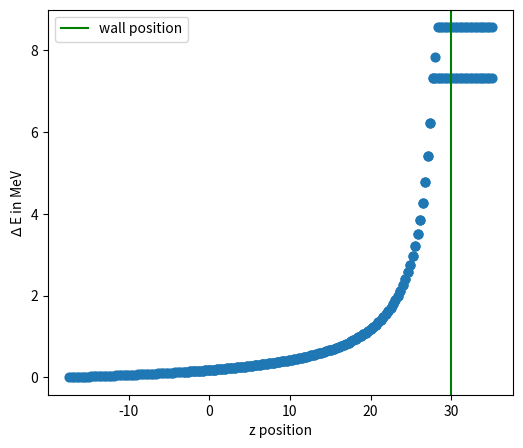

Write Python code to recreate this figure.
# %pylab inline
import numpy as np
import matplotlib.pyplot as plt
# %config Completer.use_jedi = False

def gamma_to_beta(gamma):
    return sqrt(1 - 1 / gamma**2)


def kinetic_to_betagamma(energy, rest_energy):
    gamma = energy / rest_energy + 1
    beta = gamma_to_beta(gamma)
    return beta, gamma

def bouncer_flat(vector, wall_Z, apt_R):
    """
    taking losses at the circular aperture and generating a full image bunch reflecting off a flat wall

    includes cutoffs for particles striking wall or passing through the aperture
    """
    result = {}
    result["x"] = np.zeros_like(vector["x"])
    result["y"] = np.zeros_like(vector["y"])
    result["z"] = np.zeros_like(vector["z"])
    result["t"] = np.zeros_like(vector["t"])
    result["Px"] = np.zeros_like(vector["Px"])
    result["Py"] = np.zeros_like(vector["Py"])
    result["Pz"] = np.zeros_like(vector["Pz"])
    result["Pt"] = np.zeros_like(vector["Pt"])
    result["gamma"] = np.zeros_like(vector["gamma"])
    result["bx"] = np.zeros_like(vector["bx"])
    result["by"] = np.zeros_like(vector["by"])
    result["bz"] = np.zeros_like(vector["bz"])
    result["bdotx"] = np.zeros_like(vector["bdotx"])
    result["bdoty"] = np.zeros_like(vector["bdoty"])
    result["bdotz"] = np.zeros_like(vector["bdotz"])
    result["q"] = vector["q"]
    for i in range(len(vector["x"])):
        r = np.sqrt(vector["x"][i] ** 2 + vector["y"][i] ** 2)
        # turning off images for particles passing the wall
        if vector["z"][i] >= wall_Z:
            result["q"] = 0
            # break
        # vector['z'][i]<wall_Z and r<=apt_R:
        else:
            result["q"] = -vector["q"] * macro_pop
        result["z"][i] = wall_Z + 2 * (wall_Z - vector["z"][i])
        result["x"][i] = vector["x"][i]
        result["y"][i] = vector["y"][i]
        result["Px"][i] = vector["Px"][i] * macro_pop
        result["Py"][i] = vector["Py"][i] * macro_pop
        result["Pz"][i] = -vector["Pz"][i] * macro_pop
        result["Pt"][i] = vector["Pt"][i] * macro_pop  # right?
        result["gamma"][i] = vector["gamma"][i] / macro_pop
        result["bx"][i] = vector["bx"][i] / macro_pop
        result["by"][i] = vector["by"][i] / macro_pop
        result["bz"][i] = -vector["bz"][i] / macro_pop
        result["bdotx"][i] = vector["bdotx"][i]
        result["bdoty"][i] = vector["bdoty"][i]
        result["bdotz"][i] = -vector["bdotz"][i]
        result["t"][i] = vector["t"][
            i
        ]  # do NOT retard here, image charge is made to exist at the moment the original charge is created

    return result

def dist_euclid(vector, vector_ext, index):
    """
    simple Euclidean distance generator

    """
    result = {}
    result["R"] = np.zeros_like(vector["x"])
    result["nx"] = np.zeros_like(vector["x"])
    result["ny"] = np.zeros_like(vector["x"])
    result["nz"] = np.zeros_like(vector["x"])
    for j in range(len(vector_ext["x"])):
        result["R"][j] = np.sqrt(
            (vector["x"][index] - vector_ext["x"][j]) ** 2
            + (vector["y"][index] - vector_ext["y"][j]) ** 2
            + (vector["z"][index] - vector_ext["z"][j]) ** 2
        )
        result["nx"][j] = (vector["x"][index] - vector_ext["x"][j]) / result["R"][j]
        result["ny"][j] = (vector["y"][index] - vector_ext["y"][j]) / result["R"][j]
        result["nz"][j] = (vector["z"][index] - vector_ext["z"][j]) / result["R"][j]
    return result

def dist_euclid_ret(trajectory, trajectory_ext, index_traj, index_part, indices_ret):
    """
    simple Euclidean distance generator

    """
    result = {}
    result["R"] = np.zeros_like(trajectory[index_traj]["x"])
    result["nx"] = np.zeros_like(trajectory[index_traj]["x"])
    result["ny"] = np.zeros_like(trajectory[index_traj]["x"])
    result["nz"] = np.zeros_like(trajectory[index_traj]["x"])
    for j in range(len(trajectory[index_traj]["x"])):
        result["R"][j] = np.sqrt(
            (
                trajectory[index_traj]["x"][index_part]
                - trajectory_ext[indices_ret[j]]["x"][j]
            )
            ** 2
            + (
                trajectory[index_traj]["y"][index_part]
                - trajectory_ext[indices_ret[j]]["y"][j]
            )
            ** 2
            + (
                trajectory[index_traj]["z"][index_part]
                - trajectory_ext[indices_ret[j]]["z"][j]
            )
            ** 2
        )
        result["nx"][j] = (
            trajectory[index_traj]["x"][index_part]
            - trajectory_ext[indices_ret[j]]["x"][j]
        ) / result["R"][j]
        result["ny"][j] = (
            trajectory[index_traj]["y"][index_part]
            - trajectory_ext[indices_ret[j]]["y"][j]
        ) / result["R"][j]
        result["nz"][j] = (
            trajectory[index_traj]["z"][index_part]
            - trajectory_ext[indices_ret[j]]["z"][j]
        ) / result["R"][j]
    return result

def eqsofmotion_static(
    h, vector, vector_ext
):  # nhat includes R and fnhat components, need to generate this per particle pair
    result = {}
    result["x"] = np.zeros_like(vector["x"])
    result["y"] = np.zeros_like(vector["y"])
    result["z"] = np.zeros_like(vector["z"])
    result["t"] = np.zeros_like(vector["t"])
    result["Px"] = np.zeros_like(vector["Px"])
    result["Py"] = np.zeros_like(vector["Py"])
    result["Pz"] = np.zeros_like(vector["Pz"])
    result["Pt"] = np.zeros_like(vector["Pt"])
    result["gamma"] = np.zeros_like(vector["gamma"])
    result["bx"] = np.zeros_like(vector["bx"])
    result["by"] = np.zeros_like(vector["by"])
    result["bz"] = np.zeros_like(vector["bz"])
    result["bdotx"] = np.zeros_like(vector["bdotx"])
    result["bdoty"] = np.zeros_like(vector["bdoty"])
    result["bdotz"] = np.zeros_like(vector["bdotz"])
    result["q"] = vector["q"]
    for i in range(
        len(vector["x"])
    ):  # iterating over all real particles OR all reflection points (these must be done in separate steps)
        nhat = dist_euclid(vector, vector_ext, i)
        for j in range(
            len(vector_ext["x"])
        ):  # summing all external contributions (reflected particles and/or local particles)
            # b_nhat = vector['bx'][i]*nhat['nx'][j]+vector['by'][i]*nhat['ny'][j]+vector['bz'][i]*nhat['nz'][j] #for accurate chrono-matching
            result["x"][i] = vector["x"][i]
            result["y"][i] = vector["y"][i]
            result["z"][i] = vector["z"][i]
            result["t"][i] = vector["t"][i]
            result["Px"][i] = vector["Px"][i] + h / m * vector["q"] * vector_ext[
                "q"
            ] * vector["gamma"][i] * 1 / (
                1
                - np.dot(
                    (vector_ext["bx"][j], vector_ext["by"][j], vector_ext["bz"][j]),
                    (nhat["nx"][j], nhat["ny"][j], nhat["nz"][j]),
                )
                ** 2
            ) * (
                1
                / nhat["R"][j] ** 2
                * vector["bx"][i]
                * np.dot(
                    (vector_ext["bx"][j], vector_ext["by"][j], vector_ext["bz"][j]),
                    (vector["bx"][i], vector["by"][i], vector["bz"][i]),
                )
                - nhat["nx"][j]
                * np.dot(
                    (vector_ext["bx"][j], vector_ext["by"][j], vector_ext["bz"][j]),
                    (vector["bx"][i], vector["by"][i], vector["bz"][i]),
                )
                / (
                    vector_ext["gamma"][j] ** 2
                    * nhat["R"][j] ** 2
                    * (
                        1
                        - np.dot(
                            (
                                vector_ext["bx"][j],
                                vector_ext["by"][j],
                                vector_ext["bz"][j],
                            ),
                            (nhat["nx"][j], nhat["ny"][j], nhat["nz"][j]),
                        )
                    )
                )
                - nhat["nx"][j]
                / (c * nhat["R"][j])
                * (
                    np.dot(
                        (vector["bx"][i], vector["by"][i], vector["bz"][i]),
                        (
                            (
                                vector_ext["bdotx"][j],
                                vector_ext["bdoty"][j],
                                vector_ext["bdotz"][j],
                            )
                            + vector_ext["gamma"][j] ** 2
                            * np.dot(
                                (
                                    vector_ext["bx"][j],
                                    vector_ext["by"][j],
                                    vector_ext["bz"][j],
                                ),
                                np.dot(
                                    (
                                        vector_ext["bx"][j],
                                        vector_ext["by"][j],
                                        vector_ext["bz"][j],
                                    ),
                                    (
                                        vector_ext["bdotx"][j],
                                        vector_ext["bdoty"][j],
                                        vector_ext["bdotz"][j],
                                    ),
                                ),
                            )
                        ),
                    )
                )
            )
            result["Py"][i] = vector["Py"][i] + h / m * vector["q"] * vector_ext[
                "q"
            ] * vector["gamma"][i] * 1 / (
                1
                - np.dot(
                    (vector_ext["bx"][j], vector_ext["by"][j], vector_ext["bz"][j]),
                    (nhat["nx"][j], nhat["ny"][j], nhat["nz"][j]),
                )
                ** 2
            ) * (
                1
                / nhat["R"][j] ** 2
                * vector["by"][i]
                * np.dot(
                    (vector_ext["bx"][j], vector_ext["by"][j], vector_ext["bz"][j]),
                    (vector["bx"][i], vector["by"][i], vector["bz"][i]),
                )
                - nhat["ny"][j]
                * np.dot(
                    (vector_ext["bx"][j], vector_ext["by"][j], vector_ext["bz"][j]),
                    (vector["bx"][i], vector["by"][i], vector["bz"][i]),
                )
                / (
                    vector_ext["gamma"][j] ** 2
                    * nhat["R"][j] ** 2
                    * (
                        1
                        - np.dot(
                            (
                                vector_ext["bx"][j],
                                vector_ext["by"][j],
                                vector_ext["bz"][j],
                            ),
                            (nhat["nx"][j], nhat["ny"][j], nhat["nz"][j]),
                        )
                    )
                )
                - nhat["ny"][j]
                / (c * nhat["R"][j])
                * (
                    np.dot(
                        (vector["bx"][i], vector["by"][i], vector["bz"][i]),
                        (
                            (
                                vector_ext["bdotx"][j],
                                vector_ext["bdoty"][j],
                                vector_ext["bdotz"][j],
                            )
                            + vector_ext["gamma"][j] ** 2
                            * np.dot(
                                (
                                    vector_ext["bx"][j],
                                    vector_ext["by"][j],
                                    vector_ext["bz"][j],
                                ),
                                np.dot(
                                    (
                                        vector_ext["bx"][j],
                                        vector_ext["by"][j],
                                        vector_ext["bz"][j],
                                    ),
                                    (
                                        vector_ext["bdotx"][j],
                                        vector_ext["bdoty"][j],
                                        vector_ext["bdotz"][j],
                                    ),
                                ),
                            )
                        ),
                    )
                )
            )
            result["Pz"][i] = vector["Pz"][i] + h / m * vector["q"] * vector_ext[
                "q"
            ] * vector["gamma"][i] * 1 / (
                1
                - np.dot(
                    (vector_ext["bx"][j], vector_ext["by"][j], vector_ext["bz"][j]),
                    (nhat["nx"][j], nhat["ny"][j], nhat["nz"][j]),
                )
                ** 2
            ) * (
                1
                / nhat["R"][j] ** 2
                * vector["bz"][i]
                * np.dot(
                    (vector_ext["bx"][j], vector_ext["by"][j], vector_ext["bz"][j]),
                    (vector["bx"][i], vector["by"][i], vector["bz"][i]),
                )
                - nhat["nz"][j]
                * np.dot(
                    (vector_ext["bx"][j], vector_ext["by"][j], vector_ext["bz"][j]),
                    (vector["bx"][i], vector["by"][i], vector["bz"][i]),
                )
                / (
                    vector_ext["gamma"][j] ** 2
                    * nhat["R"][j] ** 2
                    * (
                        1
                        - np.dot(
                            (
                                vector_ext["bx"][j],
                                vector_ext["by"][j],
                                vector_ext["bz"][j],
                            ),
                            (nhat["nx"][j], nhat["ny"][j], nhat["nz"][j]),
                        )
                    )
                )
                - nhat["nz"][j]
                / (c * nhat["R"][j])
                * (
                    np.dot(
                        (vector["bx"][i], vector["by"][i], vector["bz"][i]),
                        (
                            (
                                vector_ext["bdotx"][j],
                                vector_ext["bdoty"][j],
                                vector_ext["bdotz"][j],
                            )
                            + vector_ext["gamma"][j] ** 2
                            * np.dot(
                                (
                                    vector_ext["bx"][j],
                                    vector_ext["by"][j],
                                    vector_ext["bz"][j],
                                ),
                                np.dot(
                                    (
                                        vector_ext["bx"][j],
                                        vector_ext["by"][j],
                                        vector_ext["bz"][j],
                                    ),
                                    (
                                        vector_ext["bdotx"][j],
                                        vector_ext["bdoty"][j],
                                        vector_ext["bdotz"][j],
                                    ),
                                ),
                            )
                        ),
                    )
                )
            )
            result["Pt"][i] = vector["Pt"][i] + h / m * vector["q"] * vector_ext[
                "q"
            ] * vector["gamma"][i] * (
                (
                    (
                        vector_ext["gamma"][j] ** 2
                        * np.dot(
                            (
                                vector_ext["bx"][j],
                                vector_ext["by"][j],
                                vector_ext["bz"][j],
                            ),
                            (
                                vector_ext["bdotx"][j],
                                vector_ext["bdoty"][j],
                                vector_ext["bdotz"][j],
                            ),
                        )
                    )
                    / (c * nhat["R"][j])
                    - 1 / nhat["R"][j] ** 2
                )
                / (
                    1
                    - np.dot(
                        (vector_ext["bx"][j], vector_ext["by"][j], vector_ext["bz"][j]),
                        (nhat["nx"][j], nhat["ny"][j], nhat["nz"][j]),
                    )
                )
            )
            result["gamma"][i] = result["Pt"][i] / (m * c)
            result["bx"][i] = result["Px"][i] / (m * c * result["gamma"][i])
            result["by"][i] = result["Py"][i] / (m * c * result["gamma"][i])
            result["bz"][i] = result["Pz"][i] / (m * c * result["gamma"][i])
            result["bdotx"][i] = (result["Px"][i] - vector["Px"][i]) / (
                m * c
            )  # use 1/h???
            result["bdoty"][i] = (result["Py"][i] - vector["Py"][i]) / (m * c)
            result["bdotz"][i] = (result["Pz"][i] - vector["Pz"][i]) / (m * c)

            # NOTE---- Momentum values below are updated 'result', implicit technically, but only needs explicit solver for extreme
            result["x"][i] = vector["x"][i] + h / m * (
                result["Px"][i]
                + vector["q"]
                / c
                * vector_ext["q"]
                * vector_ext["bx"][j]
                / (
                    vector_ext["gamma"][j]
                    * c
                    * nhat["R"][j]
                    * (
                        1
                        - np.dot(
                            (
                                vector_ext["bx"][j],
                                vector_ext["by"][j],
                                vector_ext["bz"][j],
                            ),
                            (nhat["nx"][j], nhat["ny"][j], nhat["nz"][j]),
                        )
                    )
                )
            )
            result["y"][i] = vector["y"][i] + h / m * (
                result["Py"][i]
                + vector["q"]
                / c
                * vector_ext["q"]
                * vector_ext["by"][j]
                / (
                    vector_ext["gamma"][j]
                    * c
                    * nhat["R"][j]
                    * (
                        1
                        - np.dot(
                            (
                                vector_ext["bx"][j],
                                vector_ext["by"][j],
                                vector_ext["bz"][j],
                            ),
                            (nhat["nx"][j], nhat["ny"][j], nhat["nz"][j]),
                        )
                    )
                )
            )
            result["z"][i] = vector["z"][i] + h / m * (
                result["Pz"][i]
                + vector["q"]
                / c
                * vector_ext["q"]
                * vector_ext["bz"][j]
                / (
                    vector_ext["gamma"][j]
                    * c
                    * nhat["R"][j]
                    * (
                        1
                        - np.dot(
                            (
                                vector_ext["bx"][j],
                                vector_ext["by"][j],
                                vector_ext["bz"][j],
                            ),
                            (nhat["nx"][j], nhat["ny"][j], nhat["nz"][j]),
                        )
                    )
                )
            )
            result["t"][i] = vector["t"][i] + h / m * (
                result["Pt"][i]
                + vector["q"]
                / c
                * vector_ext["q"]
                / (
                    vector_ext["gamma"][j]
                    * c
                    * nhat["R"][j]
                    * (
                        1
                        - np.dot(
                            (
                                vector_ext["bx"][j],
                                vector_ext["by"][j],
                                vector_ext["bz"][j],
                            ),
                            (nhat["nx"][j], nhat["ny"][j], nhat["nz"][j]),
                        )
                    )
                )
            )
    return result

def static_integrator(steps, h_step, bunch_real, wall_Z, apt_R):
    trajectory = [{}] * steps
    trajectory_img = [{}] * steps
    for i in range(steps):
        if i == 0:
            trajectory[i] = init_beam
            trajectory_img[i] = bouncer_flat(
                init_beam, wall_Z, apt_R
            )  # note that init_wall is a dummy vector
        else:
            trajectory[i] = eqsofmotion_static(
                h_step, trajectory[i - 1], trajectory_img[i - 1]
            )
            trajectory_img[i] = bouncer_flat(
                trajectory[i], wall_Z, apt_R
            )  # note that init_wall is a dummy vector
    return trajectory, trajectory_img

def chrono_jn(trajectory, trajectory_ext, index_traj, index_part):
    nhat = dist_euclid(trajectory[index_traj], trajectory_ext[index_traj], index_part)
    index_traj_new = np.empty(len(trajectory_ext[index_traj]["x"]), dtype=int)
    for l in range(len(trajectory_ext[index_traj]["x"])):
        b_nhat = (
            trajectory_ext[index_traj]["bx"][l] * nhat["nx"][l]
            + trajectory_ext[index_traj]["by"][l] * nhat["ny"][l]
            + trajectory_ext[index_traj]["bz"][l] * nhat["nz"][l]
        )  # for accurate chrono-matching
        # b_nhat = trajectory[index_traj]['bz'][index_part]*nhat['nz'][l] #for speedup
        delta_t = nhat["R"][l] * (1 + b_nhat) / c
        t_ext_new = trajectory_ext[index_traj]["t"][l] - delta_t
        if t_ext_new < 0:
            index_traj_new[l] = index_traj
        else:
            for k in range(index_traj, -1, -1):
                if trajectory_ext[index_traj - k]["t"][l] > t_ext_new:
                    index_traj_new[l] = index_traj - k
                    break
    return index_traj_new

def eqsofmotion_retarded(
    h, trajectory, trajectory_ext, apt_R
):  # nhat includes R and fnhat components, need to generate this per particle pair
    result = {}
    result["x"] = np.zeros_like(trajectory[0]["x"])
    result["y"] = np.zeros_like(trajectory[0]["y"])
    result["z"] = np.zeros_like(trajectory[0]["z"])
    result["t"] = np.zeros_like(trajectory[0]["t"])
    result["Px"] = np.zeros_like(trajectory[0]["Px"])
    result["Py"] = np.zeros_like(trajectory[0]["Py"])
    result["Pz"] = np.zeros_like(trajectory[0]["Pz"])
    result["Pt"] = np.zeros_like(trajectory[0]["Pt"])
    result["gamma"] = np.zeros_like(trajectory[0]["gamma"])
    result["bx"] = np.zeros_like(trajectory[0]["bx"])
    result["by"] = np.zeros_like(trajectory[0]["by"])
    result["bz"] = np.zeros_like(trajectory[0]["bz"])
    result["bdotx"] = np.zeros_like(trajectory[0]["bdotx"])
    result["bdoty"] = np.zeros_like(trajectory[0]["bdoty"])
    result["bdotz"] = np.zeros_like(trajectory[0]["bdotz"])
    result["q"] = trajectory[0]["q"]
    for i in range(len(trajectory)):
        for l in range(
            len(trajectory[0]["x"])
        ):  # iterating over all real particles OR all reflection points (these must be done in separate steps)
            i_new = chrono_jn(
                trajectory, trajectory_ext, i, l
            )  # notes: i_new is a list corresponding to the j index.... also, an intermediate nhat is being calculated here
            nhat = dist_euclid_ret(
                trajectory, trajectory_ext, i, l, i_new
            )  # yes, we need a new nhat now
            for j in range(
                len(trajectory_ext[0]["x"])
            ):  # summing all external contributions (reflected particles and/or local particles)
                if nhat["R"][j] < 1.5 * apt_R:
                    trajectory_ext[i_new[j]]["q"] = 0
                result["x"][l] = trajectory[i]["x"][l]
                result["y"][l] = trajectory[i]["y"][l]
                result["z"][l] = trajectory[i]["z"][l]
                result["t"][l] = trajectory[i]["t"][l]
                result["Px"][l] = trajectory[i]["Px"][l] + h / m * trajectory[i][
                    "q"
                ] * trajectory_ext[i_new[j]]["q"] * trajectory[i]["gamma"][l] * 1 / (
                    1
                    - np.dot(
                        (
                            trajectory_ext[i_new[j]]["bx"][j],
                            trajectory_ext[i_new[j]]["by"][j],
                            trajectory_ext[i_new[j]]["bz"][j],
                        ),
                        (nhat["nx"][j], nhat["ny"][j], nhat["nz"][j]),
                    )
                    ** 2
                ) * (
                    1
                    / nhat["R"][j] ** 2
                    * trajectory[i]["bx"][l]
                    * np.dot(
                        (
                            trajectory_ext[i_new[j]]["bx"][j],
                            trajectory_ext[i_new[j]]["by"][j],
                            trajectory_ext[i_new[j]]["bz"][j],
                        ),
                        (
                            trajectory[i]["bx"][l],
                            trajectory[i]["by"][l],
                            trajectory[i]["bz"][l],
                        ),
                    )
                    - nhat["nx"][j]
                    * np.dot(
                        (
                            trajectory_ext[i_new[j]]["bx"][j],
                            trajectory_ext[i_new[j]]["by"][j],
                            trajectory_ext[i_new[j]]["bz"][j],
                        ),
                        (
                            trajectory[i]["bx"][l],
                            trajectory[i]["by"][l],
                            trajectory[i]["bz"][l],
                        ),
                    )
                    / (
                        trajectory_ext[i_new[j]]["gamma"][j] ** 2
                        * nhat["R"][j] ** 2
                        * (
                            1
                            - np.dot(
                                (
                                    trajectory_ext[i_new[j]]["bx"][j],
                                    trajectory_ext[i_new[j]]["by"][j],
                                    trajectory_ext[i_new[j]]["bz"][j],
                                ),
                                (nhat["nx"][j], nhat["ny"][j], nhat["nz"][j]),
                            )
                        )
                    )
                    - nhat["nx"][j]
                    / (c * nhat["R"][j])
                    * (
                        np.dot(
                            (
                                trajectory[i]["bx"][l],
                                trajectory[i]["by"][l],
                                trajectory[i]["bz"][l],
                            ),
                            (
                                (
                                    trajectory_ext[i_new[j]]["bdotx"][j],
                                    trajectory_ext[i_new[j]]["bdoty"][j],
                                    trajectory_ext[i_new[j]]["bdotz"][j],
                                )
                                + trajectory_ext[i_new[j]]["gamma"][j] ** 2
                                * np.dot(
                                    (
                                        trajectory_ext[i_new[j]]["bx"][j],
                                        trajectory_ext[i_new[j]]["by"][j],
                                        trajectory_ext[i_new[j]]["bz"][j],
                                    ),
                                    np.dot(
                                        (
                                            trajectory_ext[i_new[j]]["bx"][j],
                                            trajectory_ext[i_new[j]]["by"][j],
                                            trajectory_ext[i_new[j]]["bz"][j],
                                        ),
                                        (
                                            trajectory_ext[i_new[j]]["bdotx"][j],
                                            trajectory_ext[i_new[j]]["bdoty"][j],
                                            trajectory_ext[i_new[j]]["bdotz"][j],
                                        ),
                                    ),
                                )
                            ),
                        )
                    )
                )
                result["Py"][l] = trajectory[i]["Py"][l] + h / m * trajectory[i][
                    "q"
                ] * trajectory_ext[i_new[j]]["q"] * trajectory[i]["gamma"][l] * 1 / (
                    1
                    - np.dot(
                        (
                            trajectory_ext[i_new[j]]["bx"][j],
                            trajectory_ext[i_new[j]]["by"][j],
                            trajectory_ext[i_new[j]]["bz"][j],
                        ),
                        (nhat["nx"][j], nhat["ny"][j], nhat["nz"][j]),
                    )
                    ** 2
                ) * (
                    1
                    / nhat["R"][j] ** 2
                    * trajectory[i]["by"][l]
                    * np.dot(
                        (
                            trajectory_ext[i_new[j]]["bx"][j],
                            trajectory_ext[i_new[j]]["by"][j],
                            trajectory_ext[i_new[j]]["bz"][j],
                        ),
                        (
                            trajectory[i]["bx"][l],
                            trajectory[i]["by"][l],
                            trajectory[i]["bz"][l],
                        ),
                    )
                    - nhat["ny"][j]
                    * np.dot(
                        (
                            trajectory_ext[i_new[j]]["bx"][j],
                            trajectory_ext[i_new[j]]["by"][j],
                            trajectory_ext[i_new[j]]["bz"][j],
                        ),
                        (
                            trajectory[i]["bx"][l],
                            trajectory[i]["by"][l],
                            trajectory[i]["bz"][l],
                        ),
                    )
                    / (
                        trajectory_ext[i_new[j]]["gamma"][j] ** 2
                        * nhat["R"][j] ** 2
                        * (
                            1
                            - np.dot(
                                (
                                    trajectory_ext[i_new[j]]["bx"][j],
                                    trajectory_ext[i_new[j]]["by"][j],
                                    trajectory_ext[i_new[j]]["bz"][j],
                                ),
                                (nhat["nx"][j], nhat["ny"][j], nhat["nz"][j]),
                            )
                        )
                    )
                    - nhat["ny"][j]
                    / (c * nhat["R"][j])
                    * (
                        np.dot(
                            (
                                trajectory[i]["bx"][l],
                                trajectory[i]["by"][l],
                                trajectory[i]["bz"][l],
                            ),
                            (
                                (
                                    trajectory_ext[i_new[j]]["bdotx"][j],
                                    trajectory_ext[i_new[j]]["bdoty"][j],
                                    trajectory_ext[i_new[j]]["bdotz"][j],
                                )
                                + trajectory_ext[i_new[j]]["gamma"][j] ** 2
                                * np.dot(
                                    (
                                        trajectory_ext[i_new[j]]["bx"][j],
                                        trajectory_ext[i_new[j]]["by"][j],
                                        trajectory_ext[i_new[j]]["bz"][j],
                                    ),
                                    np.dot(
                                        (
                                            trajectory_ext[i_new[j]]["bx"][j],
                                            trajectory_ext[i_new[j]]["by"][j],
                                            trajectory_ext[i_new[j]]["bz"][j],
                                        ),
                                        (
                                            trajectory_ext[i_new[j]]["bdotx"][j],
                                            trajectory_ext[i_new[j]]["bdoty"][j],
                                            trajectory_ext[i_new[j]]["bdotz"][j],
                                        ),
                                    ),
                                )
                            ),
                        )
                    )
                )
                result["Pz"][l] = trajectory[i]["Pz"][l] + h / m * trajectory[i][
                    "q"
                ] * trajectory_ext[i_new[j]]["q"] * trajectory[i]["gamma"][l] * 1 / (
                    1
                    - np.dot(
                        (
                            trajectory_ext[i_new[j]]["bx"][j],
                            trajectory_ext[i_new[j]]["by"][j],
                            trajectory_ext[i_new[j]]["bz"][j],
                        ),
                        (nhat["nx"][j], nhat["ny"][j], nhat["nz"][j]),
                    )
                    ** 2
                ) * (
                    1
                    / nhat["R"][j] ** 2
                    * trajectory[i]["bz"][l]
                    * np.dot(
                        (
                            trajectory_ext[i_new[j]]["bx"][j],
                            trajectory_ext[i_new[j]]["by"][j],
                            trajectory_ext[i_new[j]]["bz"][j],
                        ),
                        (
                            trajectory[i]["bx"][l],
                            trajectory[i]["by"][l],
                            trajectory[i]["bz"][l],
                        ),
                    )
                    - nhat["nz"][j]
                    * np.dot(
                        (
                            trajectory_ext[i_new[j]]["bx"][j],
                            trajectory_ext[i_new[j]]["by"][j],
                            trajectory_ext[i_new[j]]["bz"][j],
                        ),
                        (
                            trajectory[i]["bx"][l],
                            trajectory[i]["by"][l],
                            trajectory[i]["bz"][l],
                        ),
                    )
                    / (
                        trajectory_ext[i_new[j]]["gamma"][j] ** 2
                        * nhat["R"][j] ** 2
                        * (
                            1
                            - np.dot(
                                (
                                    trajectory_ext[i_new[j]]["bx"][j],
                                    trajectory_ext[i_new[j]]["by"][j],
                                    trajectory_ext[i_new[j]]["bz"][j],
                                ),
                                (nhat["nx"][j], nhat["ny"][j], nhat["nz"][j]),
                            )
                        )
                    )
                    - nhat["nz"][j]
                    / (c * nhat["R"][j])
                    * (
                        np.dot(
                            (
                                trajectory[i]["bx"][l],
                                trajectory[i]["by"][l],
                                trajectory[i]["bz"][l],
                            ),
                            (
                                (
                                    trajectory_ext[i_new[j]]["bdotx"][j],
                                    trajectory_ext[i_new[j]]["bdoty"][j],
                                    trajectory_ext[i_new[j]]["bdotz"][j],
                                )
                                + trajectory_ext[i_new[j]]["gamma"][j] ** 2
                                * np.dot(
                                    (
                                        trajectory_ext[i_new[j]]["bx"][j],
                                        trajectory_ext[i_new[j]]["by"][j],
                                        trajectory_ext[i_new[j]]["bz"][j],
                                    ),
                                    np.dot(
                                        (
                                            trajectory_ext[i_new[j]]["bx"][j],
                                            trajectory_ext[i_new[j]]["by"][j],
                                            trajectory_ext[i_new[j]]["bz"][j],
                                        ),
                                        (
                                            trajectory_ext[i_new[j]]["bdotx"][j],
                                            trajectory_ext[i_new[j]]["bdoty"][j],
                                            trajectory_ext[i_new[j]]["bdotz"][j],
                                        ),
                                    ),
                                )
                            ),
                        )
                    )
                )
                result["Pt"][l] = trajectory[i]["Pt"][l] + h / m * trajectory[i][
                    "q"
                ] * trajectory_ext[i_new[j]]["q"] * trajectory[i]["gamma"][l] * (
                    (
                        (
                            trajectory_ext[i_new[j]]["gamma"][j] ** 2
                            * np.dot(
                                (
                                    trajectory_ext[i_new[j]]["bx"][j],
                                    trajectory_ext[i_new[j]]["by"][j],
                                    trajectory_ext[i_new[j]]["bz"][j],
                                ),
                                (
                                    trajectory_ext[i_new[j]]["bdotx"][j],
                                    trajectory_ext[i_new[j]]["bdoty"][j],
                                    trajectory_ext[i_new[j]]["bdotz"][j],
                                ),
                            )
                        )
                        / (c * nhat["R"][j])
                        - 1 / nhat["R"][j] ** 2
                    )
                    / (
                        1
                        - np.dot(
                            (
                                trajectory_ext[i_new[j]]["bx"][j],
                                trajectory_ext[i_new[j]]["by"][j],
                                trajectory_ext[i_new[j]]["bz"][j],
                            ),
                            (nhat["nx"][j], nhat["ny"][j], nhat["nz"][j]),
                        )
                    )
                )
                result["gamma"][l] = result["Pt"][l] / (m * c)
                result["bx"][l] = result["Px"][l] / (m * c * result["gamma"][l])
                result["by"][l] = result["Py"][l] / (m * c * result["gamma"][l])
                result["bz"][l] = result["Pz"][l] / (m * c * result["gamma"][l])
                result["bdotx"][l] = (result["Px"][l] - trajectory[i]["Px"][l]) / (
                    m * c
                )  # use 1/h???
                result["bdoty"][l] = (result["Py"][l] - trajectory[i]["Py"][l]) / (
                    m * c
                )
                result["bdotz"][l] = (result["Pz"][l] - trajectory[i]["Pz"][l]) / (
                    m * c
                )

                # NOTE---- Momentum values below are updated 'result', implicit technically, but only needs explicit solver for extreme
                result["x"][l] = trajectory[i]["x"][l] + h / m * (
                    result["Px"][l]
                    + trajectory[i]["q"]
                    / c
                    * trajectory_ext[i_new[j]]["q"]
                    * trajectory_ext[i_new[j]]["bx"][j]
                    / (
                        trajectory_ext[i_new[j]]["gamma"][j]
                        * c
                        * nhat["R"][j]
                        * (
                            1
                            - np.dot(
                                (
                                    trajectory_ext[i_new[j]]["bx"][j],
                                    trajectory_ext[i_new[j]]["by"][j],
                                    trajectory_ext[i_new[j]]["bz"][j],
                                ),
                                (nhat["nx"][j], nhat["ny"][j], nhat["nz"][j]),
                            )
                        )
                    )
                )
                result["y"][l] = trajectory[i]["y"][l] + h / m * (
                    result["Py"][l]
                    + trajectory[i]["q"]
                    / c
                    * trajectory_ext[i_new[j]]["q"]
                    * trajectory_ext[i_new[j]]["by"][j]
                    / (
                        trajectory_ext[i_new[j]]["gamma"][j]
                        * c
                        * nhat["R"][j]
                        * (
                            1
                            - np.dot(
                                (
                                    trajectory_ext[i_new[j]]["bx"][j],
                                    trajectory_ext[i_new[j]]["by"][j],
                                    trajectory_ext[i_new[j]]["bz"][j],
                                ),
                                (nhat["nx"][j], nhat["ny"][j], nhat["nz"][j]),
                            )
                        )
                    )
                )
                result["z"][l] = trajectory[i]["z"][l] + h / m * (
                    result["Pz"][l]
                    + trajectory[i]["q"]
                    / c
                    * trajectory_ext[i_new[j]]["q"]
                    * trajectory_ext[i_new[j]]["bz"][j]
                    / (
                        trajectory_ext[i_new[j]]["gamma"][j]
                        * c
                        * nhat["R"][j]
                        * (
                            1
                            - np.dot(
                                (
                                    trajectory_ext[i_new[j]]["bx"][j],
                                    trajectory_ext[i_new[j]]["by"][j],
                                    trajectory_ext[i_new[j]]["bz"][j],
                                ),
                                (nhat["nx"][j], nhat["ny"][j], nhat["nz"][j]),
                            )
                        )
                    )
                )
                result["t"][l] = trajectory[i]["t"][l] + h / m * (
                    result["Pt"][l]
                    + trajectory[i]["q"]
                    / c
                    * trajectory_ext[i_new[j]]["q"]
                    / (
                        trajectory_ext[i_new[j]]["gamma"][j]
                        * c
                        * nhat["R"][j]
                        * (
                            1
                            - np.dot(
                                (
                                    trajectory_ext[i_new[j]]["bx"][j],
                                    trajectory_ext[i_new[j]]["by"][j],
                                    trajectory_ext[i_new[j]]["bz"][j],
                                ),
                                (nhat["nx"][j], nhat["ny"][j], nhat["nz"][j]),
                            )
                        )
                    )
                )
    return result

def retarded_integrator(steps_init, steps_retarded, h_step, bunch_real, wall_Z, apt_R):
    trajectory, trajectory_img = static_integrator(
        steps_init, h_step, bunch_real, wall_Z, apt_R
    )
    trajectory_new = [{}] * steps_retarded
    trajectory_img_new = [{}] * steps_retarded
    for i in range(steps_retarded):
        if i <= steps_init - 1:
            trajectory_new[i] = trajectory[i]
            trajectory_img_new[i] = trajectory_img[
                i
            ]  # note that init_wall is a dummy vector
        else:
            trajectory_new[i] = eqsofmotion_retarded(
                h_step, trajectory_new[0 : i - 1], trajectory_img_new[0 : i - 1], apt_R
            )
            trajectory_img_new[i] = bouncer_flat(
                trajectory_new[i], wall_Z, apt_R
            )  # note that init_wall is a dummy vector
    return trajectory_new, trajectory_img_new

pcount = 2  # macroparticle count
c = 299.792458  # mm/ns
macro_pop = 1e9
# m_particle = 0.00055   #electron -amu
m_particle = 1.007319468  # proton -amu
m = m_particle  # *macro_pop #macroparticle mass
q = 1.178734e-5  ##1.6E-19 C => 4.8032047E-10 statC [cm^(3/2)*g^(1/2)*s^(-1)] => [mm^(3/2)*amu^(1/2)*ns^(-1)];
aperture = 3  # mm
wall_pos = 30  # wall location on beam axis 'z', relative to origin


Px = np.random.normal(-3e-2, 3e-2, pcount) * m  # 3e-2 amu*mm/ns corresponds to 93 keV
Py = np.random.uniform(-3e-2, 3e-2, pcount) * m
Pz = (
    np.random.uniform(1e5, 1.05e5, pcount) * m
)  #  approx 1 TeV per particle, CAREFUL WE ARE IN LAB FRAME HERE
# Pz = np.random.uniform(1e3, 2e3, pcount)*m  #  approx 1 TeV per particle, CAREFUL WE ARE IN LAB FRAME HERE
Pt = np.sqrt(Px**2 + Py**2 + Pz**2 + m**2 * c**2)
gamma = Pt / (m * c)
bx = Px / (gamma * m * c)
by = Py / (gamma * m * c)
bz = Pz / (gamma * m * c)
beta_avg = np.sqrt(bx**2 + by**2 + bz**2)

x = np.random.uniform(-0.3, 0.3, pcount)
y = np.random.uniform(-0.3, 0.3, pcount)
z = np.random.uniform(-20, -17, pcount)
# t = np.random.normal(0, 100/(beta_avg*c), pcount) #from our old paper, not sure if this is necessary
t = np.zeros(pcount)

bdotx = np.zeros(pcount)  # bx*np.random.uniform(-8e-2,8e-2)
bdoty = np.zeros(pcount)  # by*np.random.uniform(-8e-2,8e-2)
bdotz = np.zeros(pcount)  # bz*np.random.uniform(-8e-2,8e-2)

init_beam = {
    "x": x,
    "y": y,
    "z": z,
    "t": t,
    "Px": Px,
    "Py": Py,
    "Pz": Pz,
    "Pt": Pt,
    "bx": bx,
    "by": by,
    "bz": bz,
    "bdotx": bdotx,
    "bdoty": bdoty,
    "bdotz": bdotz,
    "gamma": gamma,
    "q": q,
}

init_steps = 50
tot_steps = 300
step_size = 3e-6
retarded_traj, retarded_img_traj = retarded_integrator(
    init_steps, tot_steps, step_size, init_beam, wall_pos, aperture
)

delta_e = [
    np.mean(retarded_traj[i]["gamma"] - init_beam["gamma"]) * m * c**2
    for i in range(2, tot_steps - 1)
]

delta_e_MeV = np.multiply(delta_e, 938.27)

zs = [np.mean(retarded_traj[i]["z"]) for i in range(2, tot_steps - 1)]

fig = plt.figure(figsize=(6, 5))
ax = fig.add_subplot(1, 1, 1)
ax.scatter(zs, delta_e_MeV, s=40)
ax.set_xlabel("z position")
ax.set_ylabel(r"$\Delta$ E in MeV")
ax.axvline(30, color="g", label="wall position")
plt.legend()
plt.show()







(retarded_traj[tot_steps - 1]["bz"] - init_beam["bz"])

retarded_traj[tot_steps - 1]["bdotx"] - init_beam["bdotx"]

(retarded_traj[tot_steps - 1]["gamma"] - init_beam["gamma"]) * m * c**2

(retarded_traj[tot_steps - 1]["Px"] - init_beam["Px"])

retarded_traj[tot_steps - 1]["gamma"]
